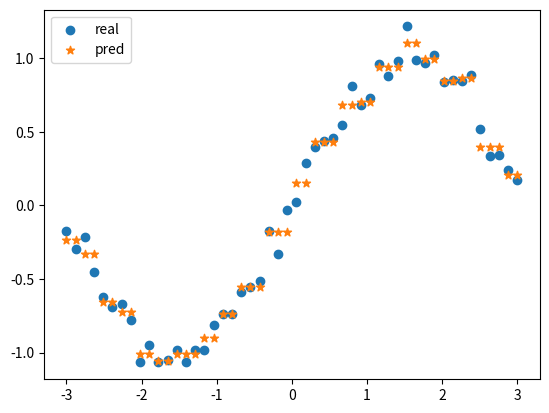

Generate this figure with matplotlib:
# coding:utf-8
# @Time :2018/11/29 0:08
# [redacted]
# @File :CART_regression.py


import numpy as np


class node:
    def __init__(self, fea=-1, val=None, res=None, right=None, left=None):
        self.fea = fea
        self.val = val
        self.res = res
        self.right = right
        self.left = left


class CART_REG:
    def __init__(self, epsilon=0.1, min_sample=10):
        self.epsilon = epsilon
        self.min_sample = min_sample
        self.tree = None

    def err(self, y_data):
        # 子数据集的输出变量y与均值的差的平方和
        return y_data.var() * y_data.shape[0]

    def leaf(self, y_data):
        # 叶节点取值，为子数据集输出y的均值
        return y_data.mean()

    def split(self, fea, val, X_data):
        # 根据某个特征，以及特征下的某个取值，将数据集进行切分
        set1_inds = np.where(X_data[:, fea] <= val)[0]
        set2_inds = list(set(range(X_data.shape[0]))-set(set1_inds))
        return set1_inds, set2_inds

    def getBestSplit(self, X_data, y_data):
        # 求最优切分点
        best_err = self.err(y_data)
        best_split = None
        subsets_inds = None
        for fea in range(X_data.shape[1]):
            for val in X_data[:, fea]:
                set1_inds, set2_inds = self.split(fea, val, X_data)
                if len(set1_inds) < 2 or len(set2_inds) < 2:  # 若切分后某个子集大小不足2，则不切分
                    continue
                now_err = self.err(y_data[set1_inds]) + self.err(y_data[set2_inds])
                if now_err < best_err:
                    best_err = now_err
                    best_split = (fea, val)
                    subsets_inds = (set1_inds, set2_inds)
        return best_err, best_split, subsets_inds

    def buildTree(self, X_data, y_data):
        # 递归构建二叉树
        if y_data.shape[0] < self.min_sample:
            return node(res=self.leaf(y_data))
        best_err, best_split, subsets_inds = self.getBestSplit(X_data, y_data)
        if subsets_inds is None:
            return node(res=self.leaf(y_data))
        if best_err < self.epsilon:
            return node(res=self.leaf(y_data))
        else:
            left = self.buildTree(X_data[subsets_inds[0]], y_data[subsets_inds[0]])
            right = self.buildTree(X_data[subsets_inds[1]], y_data[subsets_inds[1]])
            return node(fea=best_split[0], val=best_split[1], right=right, left=left)

    def fit(self, X_data, y_data):
        self.tree = self.buildTree(X_data, y_data)
        return

    def predict(self, x):
        # 对输入变量进行预测
        def helper(x, tree):
            if tree.res is not None:
                return tree.res
            else:
                if x[tree.fea] <= tree.val:
                    branch = tree.left
                else:
                    branch = tree.right
                return helper(x, branch)

        return helper(x, self.tree)


if __name__ == '__main__':
    import matplotlib.pyplot as plt

    X_data_raw = np.linspace(-3, 3, 50)
    np.random.shuffle(X_data_raw)
    y_data = np.sin(X_data_raw)
    X_data = np.transpose([X_data_raw])
    y_data = y_data + 0.1 * np.random.randn(y_data.shape[0])
    clf = CART_REG(epsilon=1e-4, min_sample=1)
    clf.fit(X_data, y_data)
    res = []
    for i in range(X_data.shape[0]):
        res.append(clf.predict(X_data[i]))
    p1 = plt.scatter(X_data_raw, y_data)
    p2 = plt.scatter(X_data_raw, res, marker='*')
    plt.legend([p1,p2],['real','pred'],loc='upper left')
    plt.show()